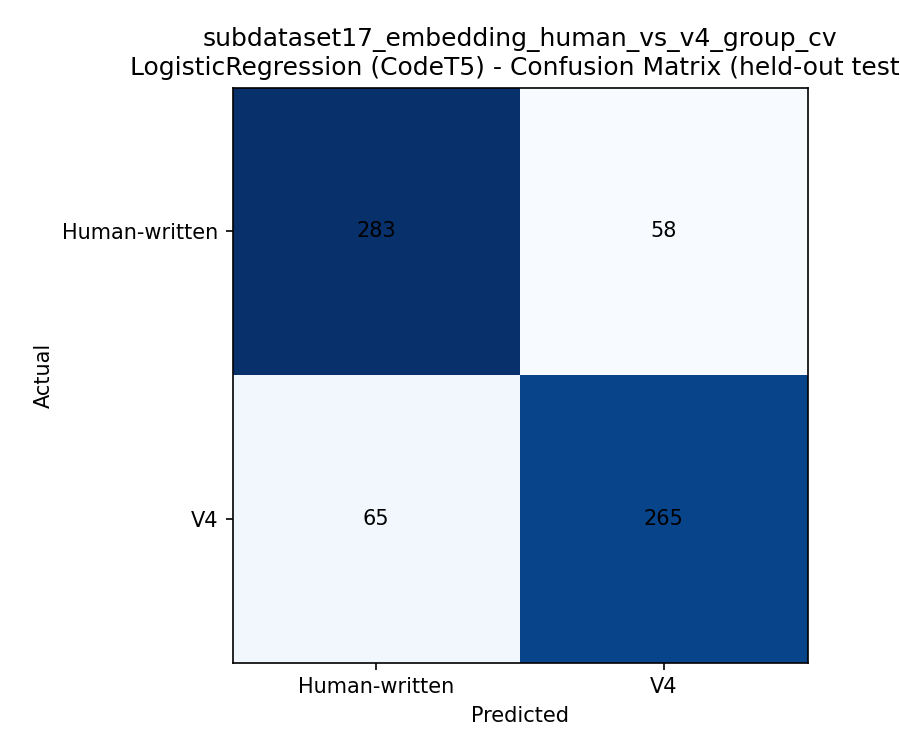

Values plotted in this chart, from the file beside it:
, Human-written, V4
Human-written, 283, 58
V4, 65, 265
